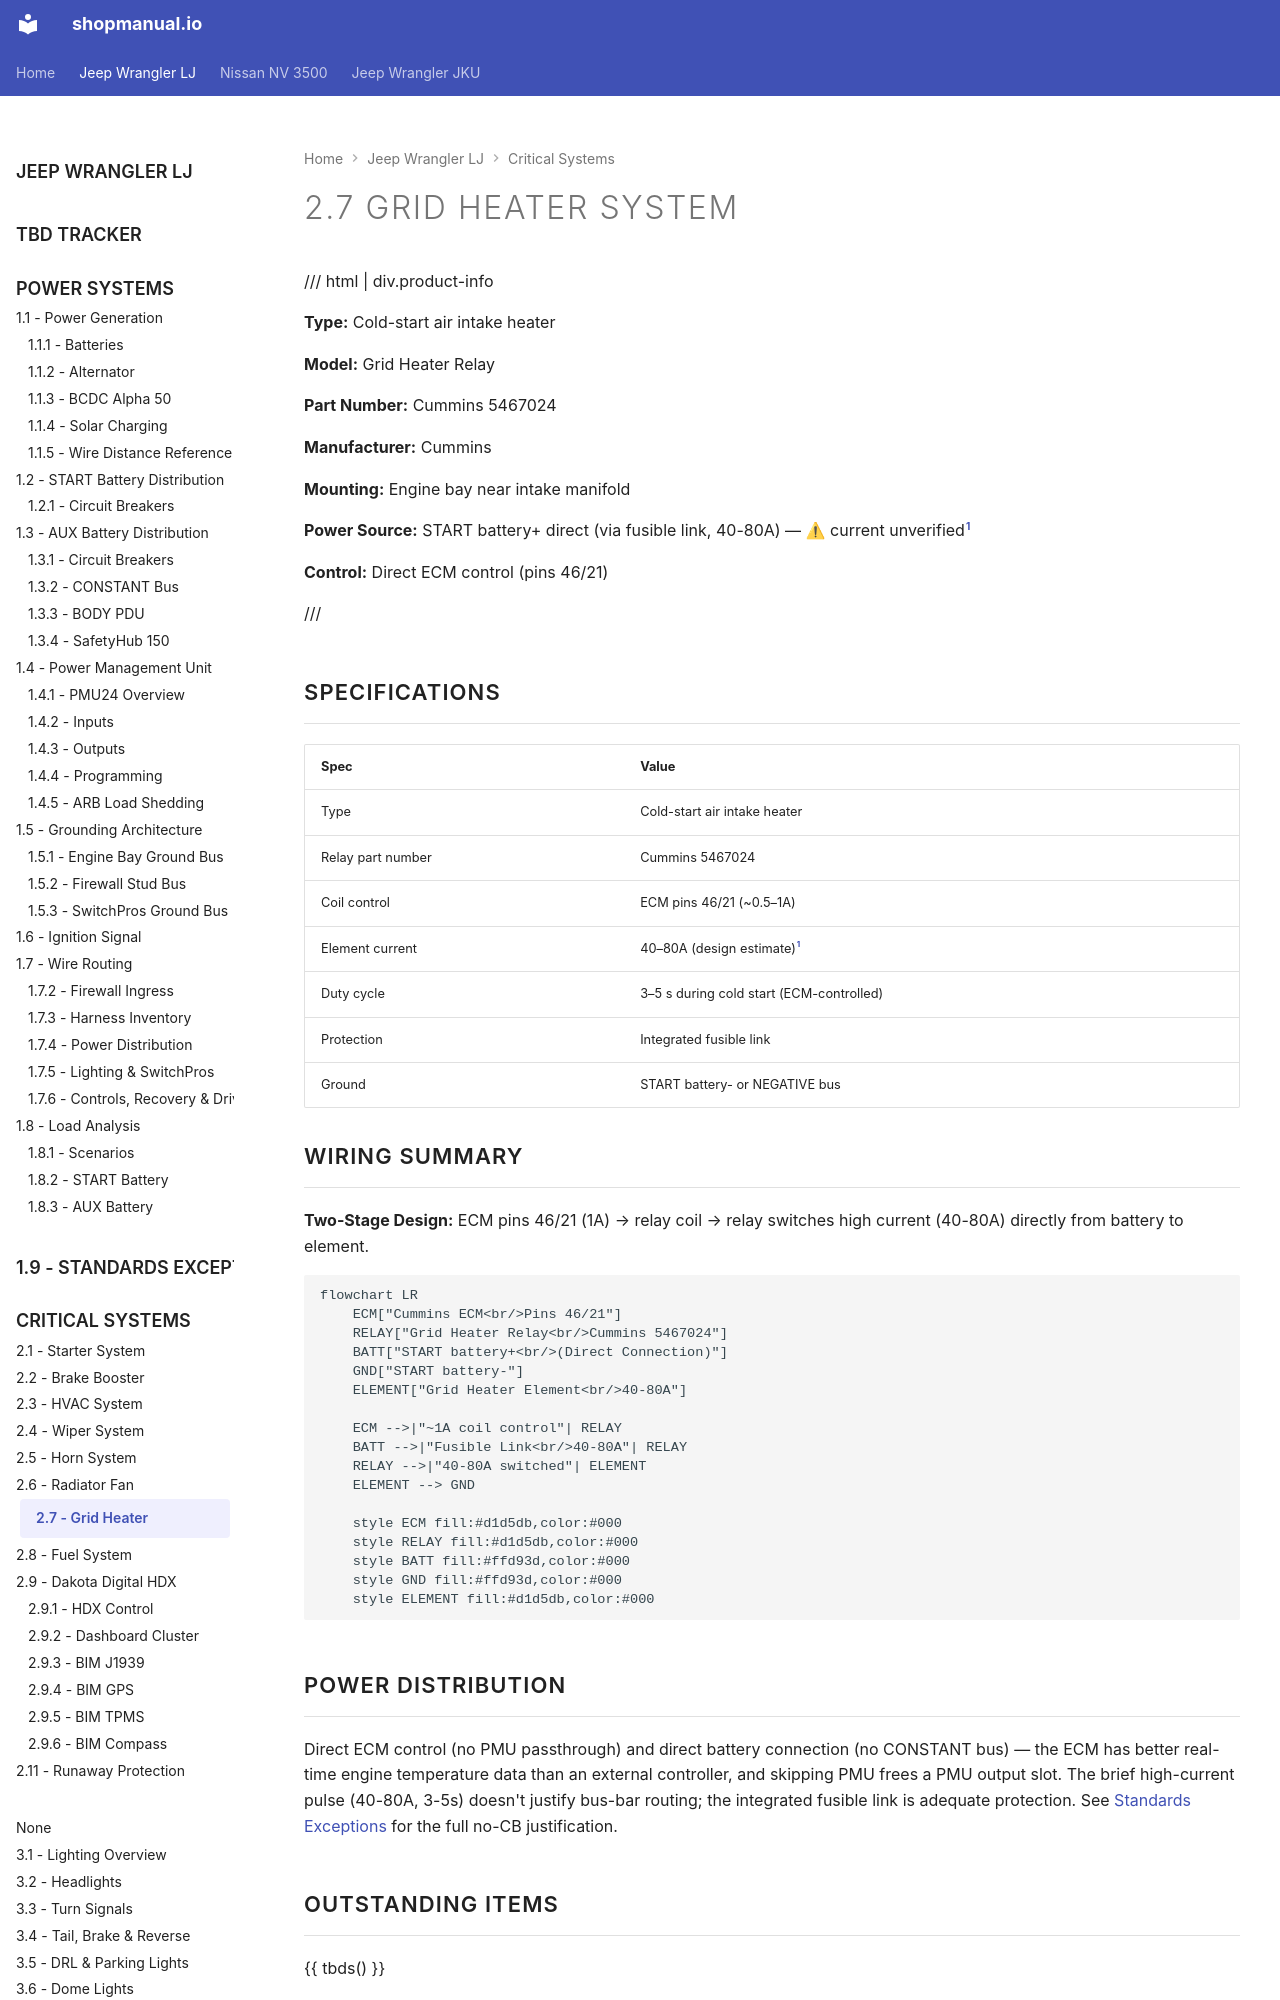

repository: sob/shopmanual.io · page: jeep_lj/02-engine-systems/07-grid-heater/index.html · generator: mkdocs

---
hide:
  - toc
tags:
  - product-details
  - engine-systems
  - grid-heater
  - cummins
---

# 2.7 Grid Heater System {#27-grid-heater-system}

/// html | div.product-info

**Type:** Cold-start air intake heater

**Model:** Grid Heater Relay

**Part Number:** Cummins 5467024

**Manufacturer:** Cummins

**Mounting:** Engine bay near intake manifold

**Power Source:** START battery+ direct (via fusible link, 40-80A) — ⚠ current unverified[^grid-current]

[^grid-current]: ⚠ UNVERIFIED. Cummins does not publish a current draw for grid-heater part 5467024 on the R2.8 (spec flyer 5410825 / install guide 5504137 give no amperage); commonly-cited 95-110A figures are for Dodge/Ram 5.9/6.7 heaters, not this part (checked 2026-05-30). The 40-80A / 80A element values are engineering estimates — confirm by element-resistance measurement during install (already tracked as a Verification item).

**Control:** Direct ECM control (pins 46/21)

///

## Specifications

| Spec              | Value                                              |
| :---------------- | :------------------------------------------------- |
| Type              | Cold-start air intake heater                       |
| Relay part number | Cummins 5467024                                    |
| Coil control      | ECM pins 46/21 (~0.5–1A)                           |
| Element current   | 40–80A (design estimate)[^grid-current]            |
| Duty cycle        | 3–5 s during cold start (ECM-controlled)           |
| Protection        | Integrated fusible link                            |
| Ground            | START battery- or NEGATIVE bus                     |
